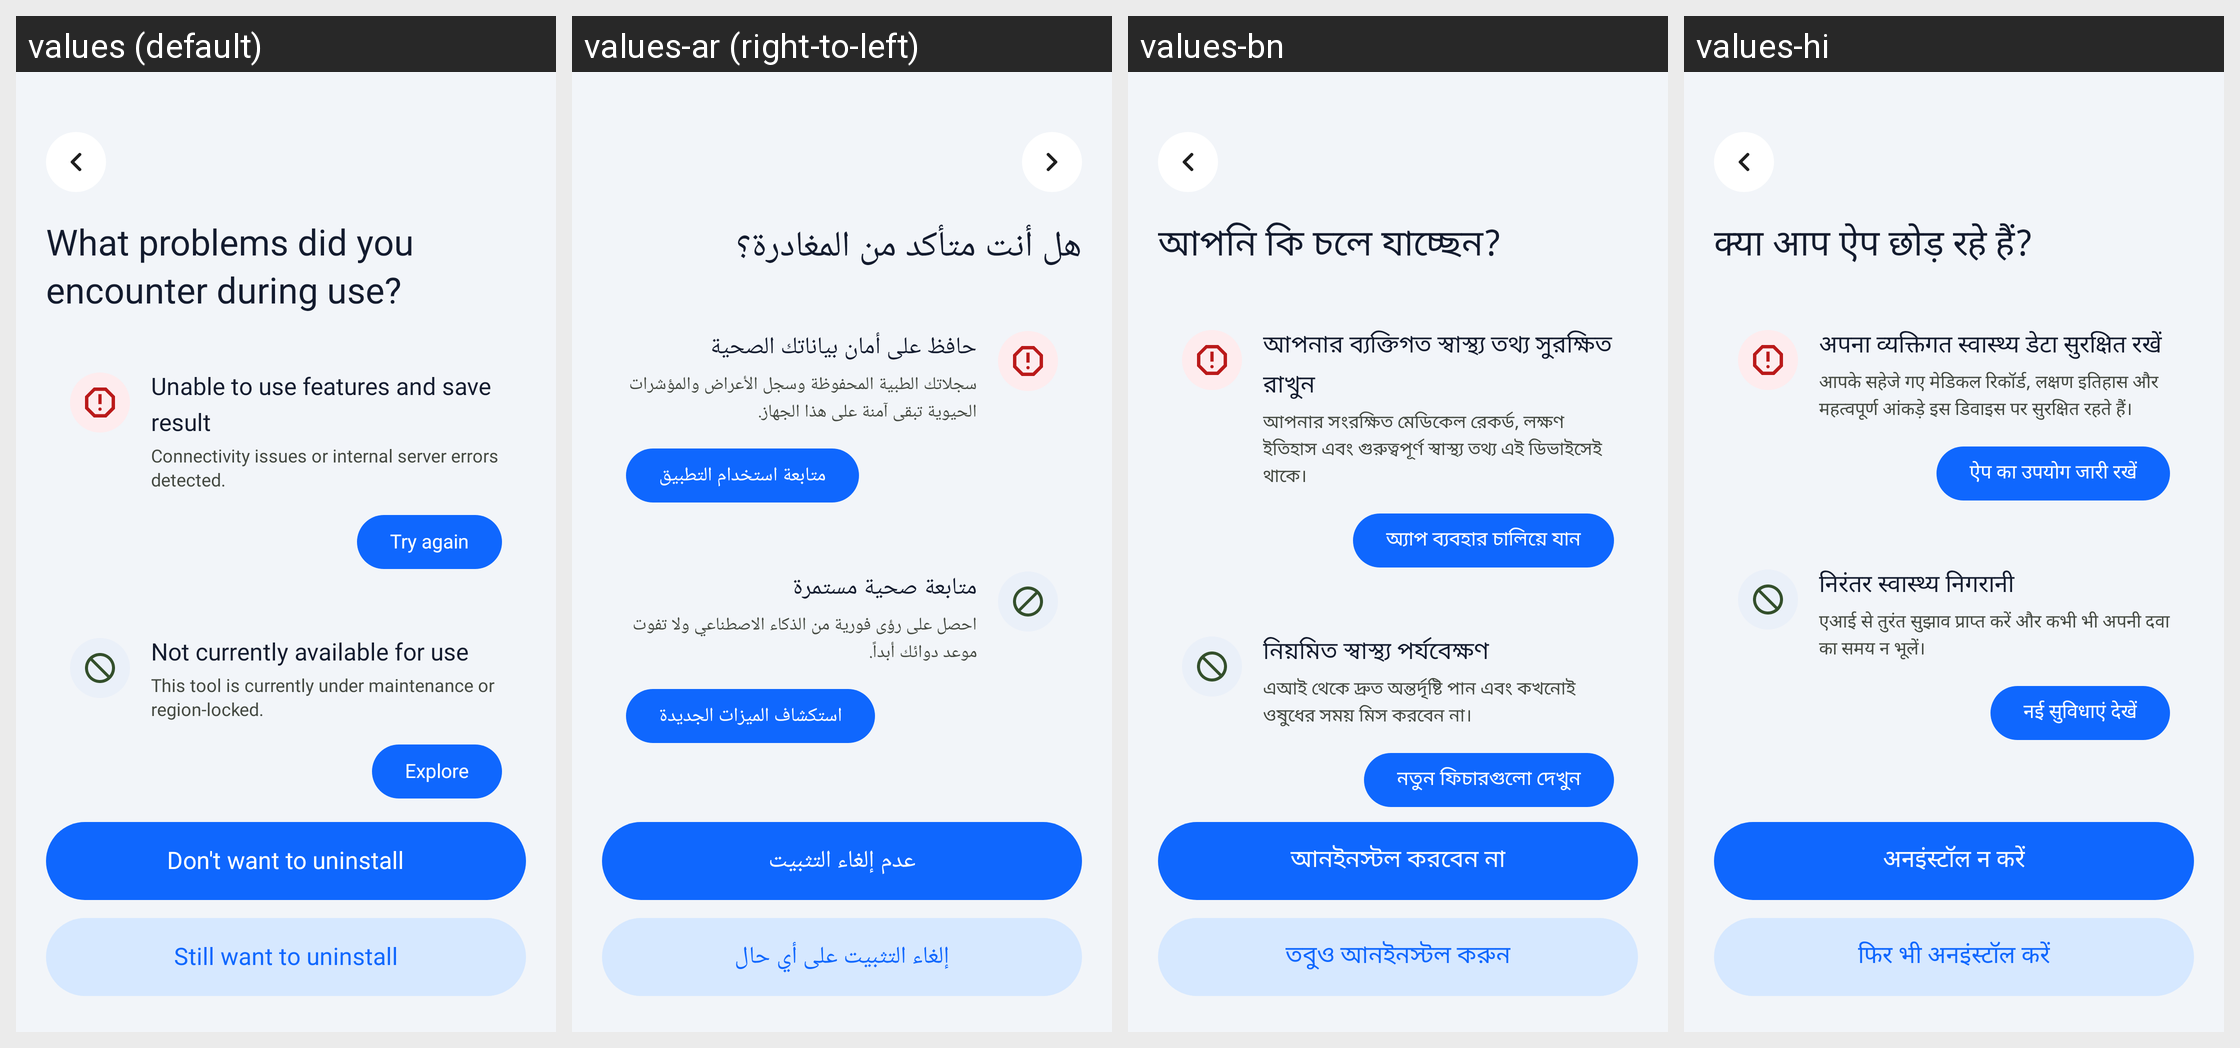

This grid shows one Android layout under several languages. Give, for every string resource on the screen, its name, the default text and each shown locale's text.
Android screen res/layout/activity_uninstall.xml rendered under 4 locales, left to right: values (default), values-ar (right-to-left), values-bn, values-hi. Device: Nexus 5 (rendered at 1080×1920; each locale shown at half size, 540×960, under a caption strip naming it); theme Theme.HealthCareAI.
Other locales in the repository, not shown: values-de, values-es, values-fr, values-id, values-in, values-ja, values-ko, values-pt-rBR, values-pt-rPT, values-ru, values-tr, values-vi, values-zh-rCN, values-zh-rTW.
Strings drawn on this screen, with the default value and each locale's value (text and hints the layout hard-codes, and strings that could not be matched under every locale, appear in the picture but are not listed):

uninstall_title
  values: What problems did you encounter during use?
  values-ar: هل أنت متأكد من المغادرة؟
  values-bn: আপনি কি চলে যাচ্ছেন?
  values-hi: क्या आप ऐप छोड़ रहे हैं?

uninstall_card1_title
  values: Unable to use features and save result
  values-ar: حافظ على أمان بياناتك الصحية
  values-bn: আপনার ব্যক্তিগত স্বাস্থ্য তথ্য সুরক্ষিত রাখুন
  values-hi: अपना व्यक्तिगत स्वास्थ्य डेटा सुरक्षित रखें

uninstall_card1_desc
  values: Connectivity issues or internal server errors detected.
  values-ar: سجلاتك الطبية المحفوظة وسجل الأعراض والمؤشرات الحيوية تبقى آمنة على هذا الجهاز.
  values-bn: আপনার সংরক্ষিত মেডিকেল রেকর্ড, লক্ষণ ইতিহাস এবং গুরুত্বপূর্ণ স্বাস্থ্য তথ্য এই ডিভাইসেই থাকে।
  values-hi: आपके सहेजे गए मेडिकल रिकॉर्ड, लक्षण इतिहास और महत्वपूर्ण आंकड़े इस डिवाइस पर सुरक्षित रहते हैं।

uninstall_btn_try_again
  values: Try again
  values-ar: متابعة استخدام التطبيق
  values-bn: অ্যাপ ব্যবহার চালিয়ে যান
  values-hi: ऐप का उपयोग जारी रखें

uninstall_card2_title
  values: Not currently available for use
  values-ar: متابعة صحية مستمرة
  values-bn: নিয়মিত স্বাস্থ্য পর্যবেক্ষণ
  values-hi: निरंतर स्वास्थ्य निगरानी

uninstall_card2_desc
  values: This tool is currently under maintenance or region-locked.
  values-ar: احصل على رؤى فورية من الذكاء الاصطناعي ولا تفوت موعد دوائك أبداً.
  values-bn: এআই থেকে দ্রুত অন্তর্দৃষ্টি পান এবং কখনোই ওষুধের সময় মিস করবেন না।
  values-hi: एआई से तुरंत सुझाव प्राप्त करें और कभी भी अपनी दवा का समय न भूलें।

uninstall_btn_explore
  values: Explore
  values-ar: استكشاف الميزات الجديدة
  values-bn: নতুন ফিচারগুলো দেখুন
  values-hi: नई सुविधाएं देखें

uninstall_btn_dont_uninstall
  values: Don't want to uninstall
  values-ar: عدم إلغاء التثبيت
  values-bn: আনইনস্টল করবেন না
  values-hi: अनइंस्टॉल न करें

uninstall_btn_still_uninstall
  values: Still want to uninstall
  values-ar: إلغاء التثبيت على أي حال
  values-bn: তবুও আনইনস্টল করুন
  values-hi: फिर भी अनइंस्टॉल करें
